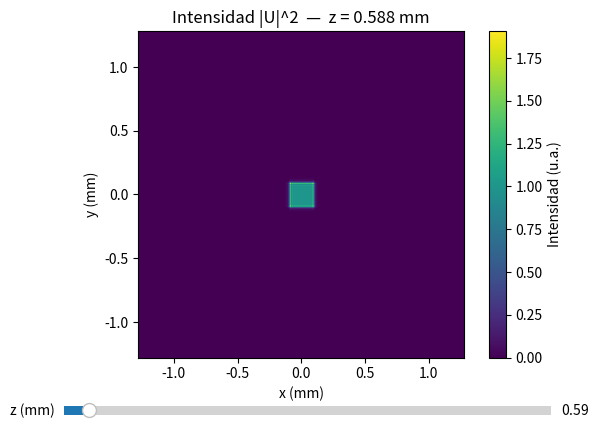

Python code for this plot:
# ---------------------------------------------------------------
# ASM (Angular Spectrum Method) — Abertura cuadrada con slider de z
# Pasos: 1) U(x,y;0) -> 2) FFT centrada -> 3) *H(z)* -> 4) IFFT centrada
# El "shift" está embebido en las funciones fft2c/ifft2c.
# ---------------------------------------------------------------

import numpy as np
import matplotlib.pyplot as plt
from matplotlib.widgets import Slider

# -------------------- FFT centrada y utilidades --------------------
def fft2c(u: np.ndarray) -> np.ndarray:
    return np.fft.fftshift(np.fft.fft2(np.fft.ifftshift(u)))

def ifft2c(U: np.ndarray) -> np.ndarray:
    return np.fft.fftshift(np.fft.ifft2(np.fft.ifftshift(U)))

def frequency_mesh(N: int, dx: float):
    f1d = np.fft.fftshift(np.fft.fftfreq(N, d=dx))  # ciclos/metro
    FX, FY = np.meshgrid(f1d, f1d, indexing="xy")
    return FX, FY

def make_square_aperture(N: int, dx: float, width: float) -> np.ndarray:
    x = (np.arange(N) - N//2) * dx
    X, Y = np.meshgrid(x, x, indexing="xy")
    half = width/2
    return ((np.abs(X) <= half) & (np.abs(Y) <= half)).astype(np.complex128)

def pad_to(u: np.ndarray, Np: int) -> np.ndarray:
    N = u.shape[0]
    pad = Np - N
    pre, post = pad//2, pad - pad//2
    return np.pad(u, ((pre, post), (pre, post)), mode="constant")

def crop_center(a: np.ndarray, N: int) -> np.ndarray:
    Ny, Nx = a.shape
    sy, sx = (Ny-N)//2, (Nx-N)//2
    return a[sy:sy+N, sx:sx+N]

def z_limit(N: int, dx: float, wavelength: float) -> float:
    # z_max = (M * dx^2) / lambda, con M = N/2
    return (N//2) * (dx**2) / wavelength

# --------------------------- Parámetros ---------------------------
wavelength     = 544e-9      # λ [m]
N              = 512         # muestras por eje (vista NxN)
dx             = 5e-6        # paso espacial Δx [m/píxel]
aperture_width = 200e-6      # lado del cuadrado [m]
pad_factor     = 2           # 1=sin padding, >=2 reduce wrap-around

# ---------------------- Campo de entrada U0 -----------------------
u0 = make_square_aperture(N, dx, aperture_width)
if pad_factor > 1:
    Np = int(2**np.ceil(np.log2(N * pad_factor)))  # potencia de 2 cercana
    u0_big = pad_to(u0, Np)
    dx_big = dx
else:
    Np = N
    u0_big = u0
    dx_big = dx

# Pre-cálculos para que el slider sea rápido
FX, FY = frequency_mesh(Np, dx_big)
U0 = fft2c(u0_big)
kz = 2*np.pi * np.sqrt((1.0/wavelength**2) - (FX**2 + FY**2) + 0j)  # incluye evanescentes

# Rango de z (según tu lámina)
z_max = z_limit(N, dx, wavelength)   # usa N y dx de la vista
z0 = 0.05 * z_max                     # valor inicial (>0)

# --------------------------- Interfaz -----------------------------
fig, ax = plt.subplots()
plt.subplots_adjust(bottom=0.20)

extent_half = (N//2)*dx
H0 = np.exp(1j * z0 * kz)
Uz0_big = ifft2c(U0 * H0)
Uz0 = crop_center(Uz0_big, N) if (pad_factor > 1) else Uz0_big
im = ax.imshow(np.abs(Uz0)**2,
               extent=[-extent_half*1e3, extent_half*1e3,
                       -extent_half*1e3, extent_half*1e3])
ax.set_xlabel("x (mm)")
ax.set_ylabel("y (mm)")
ax.set_title(f"Intensidad |U|^2  —  z = {z0*1e3:.3f} mm")
cbar = fig.colorbar(im, ax=ax, label="Intensidad (u.a.)")

# Slider (en mm para el usuario)
ax_z = plt.axes([0.12, 0.07, 0.76, 0.04])
z_slider = Slider(ax=ax_z, label="z (mm)", valmin=0.0, valmax=z_max*1e3, valinit=z0*1e3)

def update(_):
    z_m = z_slider.val * 1e-3  # mm -> m
    H = np.exp(1j * z_m * kz)
    Uz_big = ifft2c(U0 * H)
    Uz = crop_center(Uz_big, N) if (pad_factor > 1) else Uz_big
    I = np.abs(Uz)**2
    im.set_data(I)
    im.set_clim(vmin=float(I.min()), vmax=float(I.max()))  # auto-escala
    ax.set_title(f"Intensidad |U|^2  —  z = {z_m*1e3:.3f} mm")
    fig.canvas.draw_idle()

z_slider.on_changed(update)

print("=== Parámetros ===")
print(f"N={N}, dx={dx:.3e} m, λ={wavelength:.3e} m, lado={aperture_width:.3e} m")
print(f"Δf = 1/(N·dx) = {1.0/(N*dx):.3e} ciclos/m,  M=N/2={N//2}")
print(f"z_max = M·dx²/λ = {z_max:.3e} m  ({z_max*1e3:.3f} mm)")

plt.show()
